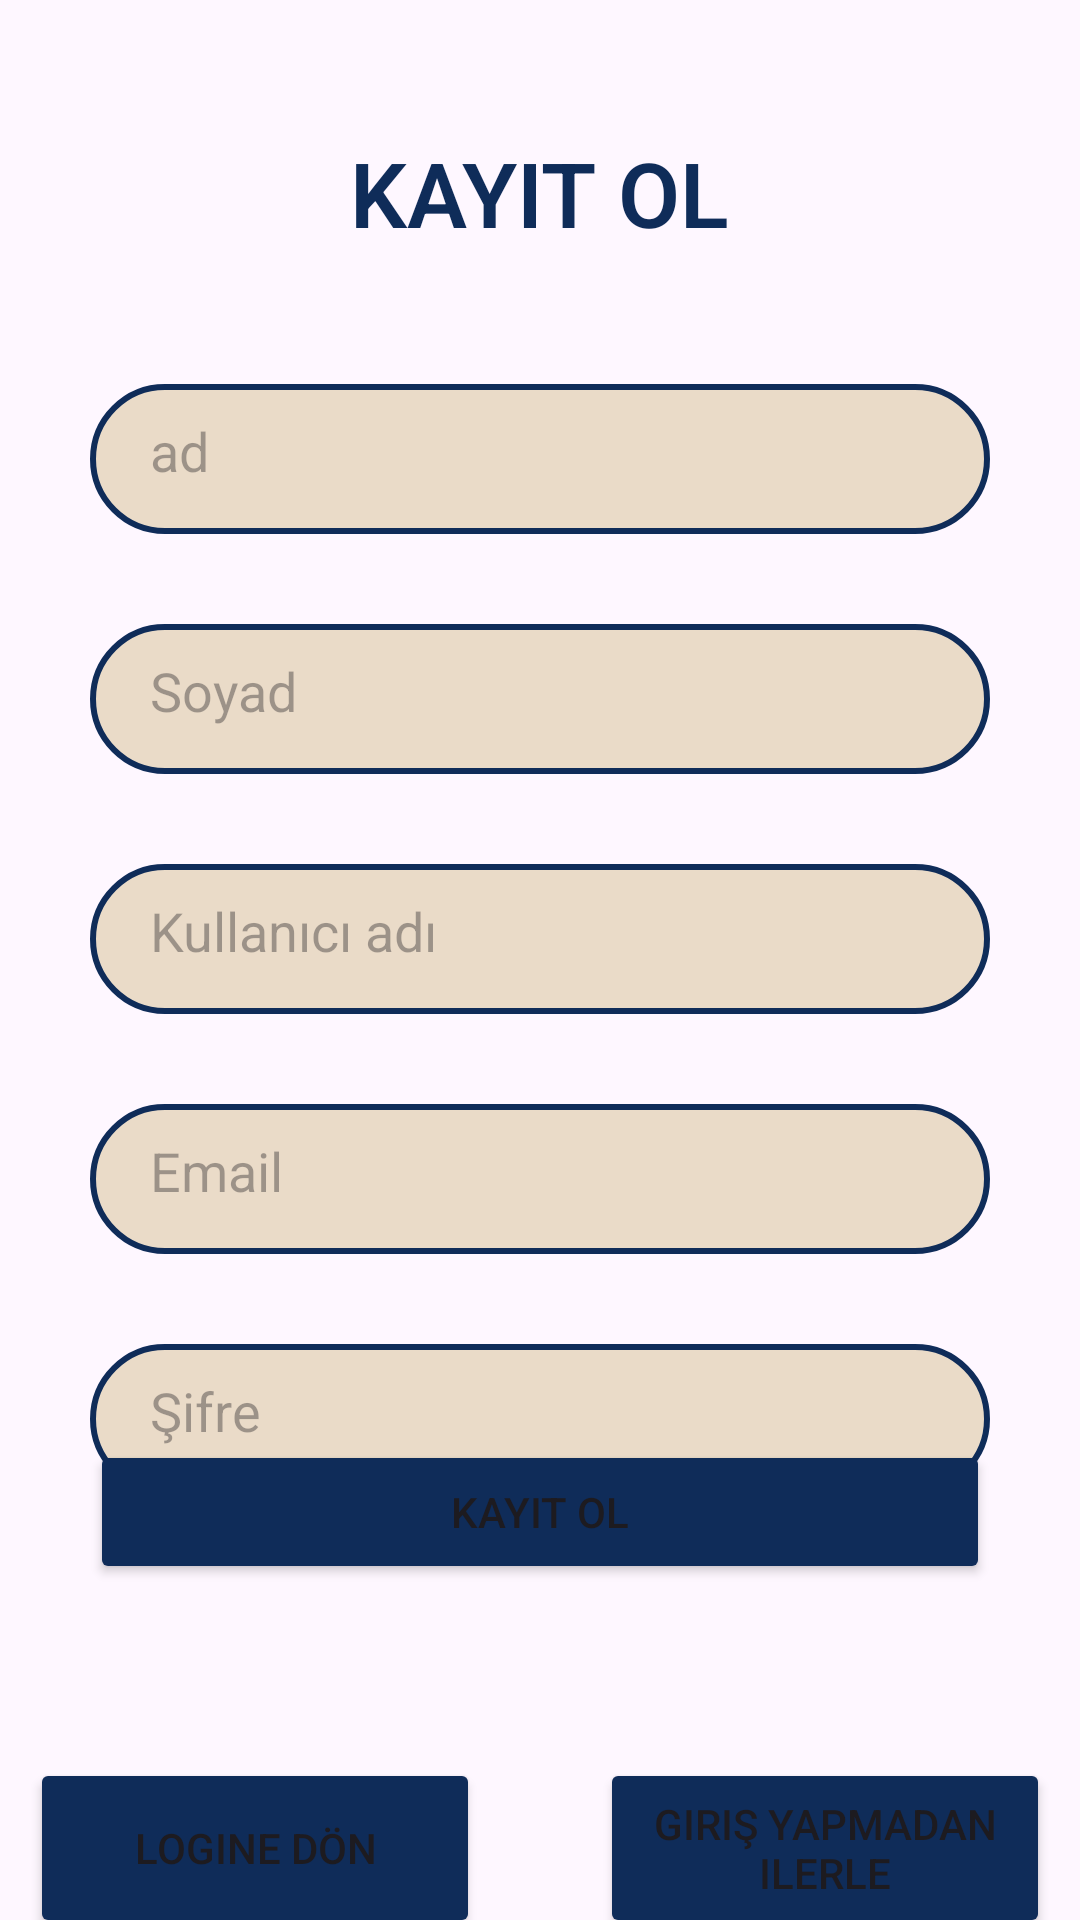

Reconstruct the res/layout file that produces this screen, plus the resources it refers to.
<!-- AndroidManifest.xml: application theme Theme.DeTapp -->
<!-- res/layout/fragment_signup_fragment.xml -->
<?xml version="1.0" encoding="utf-8"?>
<androidx.constraintlayout.widget.ConstraintLayout xmlns:android="http://schemas.android.com/apk/res/android"
    xmlns:tools="http://schemas.android.com/tools"
    android:layout_width="match_parent"
    android:layout_height="match_parent"
    xmlns:app="http://schemas.android.com/apk/res-auto"
    tools:context=".view.login_fragment"
    >

    <androidx.constraintlayout.widget.Guideline
        android:id="@+id/guide10percenthorizon"
        android:layout_width="wrap_content"
        android:layout_height="wrap_content"
        android:orientation="horizontal"
        app:layout_constraintGuide_percent="0.20" />


    <androidx.constraintlayout.widget.Guideline
        android:id="@+id/guide60percenthorizon"
        android:layout_width="wrap_content"
        android:layout_height="wrap_content"
        android:orientation="horizontal"
        app:layout_constraintGuide_percent="0.75"/>

    <androidx.constraintlayout.widget.Guideline
        android:id="@+id/guide90percenthorizon"
        android:layout_width="wrap_content"
        android:layout_height="wrap_content"
        android:orientation="horizontal"
        app:layout_constraintGuide_percent="0.90" />



    <TextView
        android:id="@+id/ad"
        android:text="KAYIT OL"
        android:layout_width="wrap_content"
        android:layout_height="wrap_content"
        app:layout_constraintTop_toTopOf="parent"
        app:layout_constraintEnd_toEndOf="parent"
        app:layout_constraintBottom_toBottomOf="@id/guide10percenthorizon"
        app:layout_constraintStart_toStartOf="parent"
        tools:ignore="MissingConstraints"
        android:textSize="30dp"
        android:textColor="#0F2C59"
        android:textStyle="bold"
        android:fontFamily="sans-serif-light"
        />

    <EditText
        android:id="@+id/adEditText"
        android:gravity="start"
        android:layout_width="300dp"
        android:layout_height="50dp"
        app:layout_constraintTop_toTopOf="@id/guide10percenthorizon"
        app:layout_constraintEnd_toEndOf="parent"
        app:layout_constraintStart_toStartOf="parent"

        tools:ignore="MissingConstraints"
        android:paddingStart="20dp"
        android:paddingTop="10dp"
        android:hint="ad"
        android:background="@drawable/backround"
        android:inputType="text" />










    <EditText
        android:id="@+id/soyadEditText"
        android:gravity="start"
        android:layout_width="300dp"
        android:layout_height="50dp"
        app:layout_constraintTop_toBottomOf="@id/adEditText"
        app:layout_constraintEnd_toEndOf="parent"
        app:layout_constraintStart_toStartOf="parent"
        tools:ignore="MissingConstraints"
        android:paddingStart="20dp"
        android:paddingTop="10dp"
        android:hint="Soyad"
        android:background="@drawable/backround"
        android:inputType="text"
        android:layout_marginTop="30dp"/>










    <EditText
        android:id="@+id/usernameEditText"
        android:gravity="start"
        android:layout_width="300dp"
        android:layout_height="50dp"
        app:layout_constraintTop_toBottomOf="@id/soyadEditText"
        app:layout_constraintEnd_toEndOf="parent"
        app:layout_constraintStart_toStartOf="parent"
        tools:ignore="MissingConstraints"
        android:paddingStart="20dp"
        android:paddingTop="10dp"
        android:hint="Kullanıcı adı"
        android:background="@drawable/backround"
        android:inputType="text"
        android:layout_marginTop="30dp"/>










    <EditText
        android:id="@+id/mailEditText"
        android:gravity="start"
        android:layout_width="300dp"
        android:layout_height="50dp"
        app:layout_constraintTop_toBottomOf="@id/usernameEditText"
        app:layout_constraintEnd_toEndOf="parent"
        app:layout_constraintStart_toStartOf="parent"
        tools:ignore="MissingConstraints"
        android:paddingStart="20dp"
        android:paddingTop="10dp"
        android:hint="Email"
        android:background="@drawable/backround"
        android:inputType="textEmailAddress"
        android:layout_marginTop="30dp"/>











    <EditText
        android:id="@+id/sifreEditText"
        android:gravity="start"
        android:layout_width="300dp"
        android:layout_height="50dp"
        app:layout_constraintTop_toBottomOf="@id/mailEditText"
        app:layout_constraintEnd_toEndOf="parent"
        app:layout_constraintStart_toStartOf="parent"
        tools:ignore="MissingConstraints"
        android:paddingStart="20dp"
        android:paddingTop="10dp"
        android:hint="Şifre"
        android:background="@drawable/backround"
        android:inputType="textEmailAddress"
        android:layout_marginTop="30dp"/>




















    <Button
        android:id="@+id/kaydol"
        android:text="Kayıt Ol"
        android:layout_width="300dp"
        android:layout_height="wrap_content"
        app:layout_constraintEnd_toEndOf="parent"
        app:layout_constraintTop_toBottomOf="@id/guide60percenthorizon"
        app:layout_constraintStart_toStartOf="parent"
        android:backgroundTint="#0F2C59"
        />
    <androidx.constraintlayout.widget.ConstraintLayout
        android:layout_width="match_parent"
        android:layout_height="wrap_content"
        app:layout_constraintTop_toBottomOf="@id/guide90percenthorizon"
        app:layout_constraintEnd_toEndOf="parent"
        >
        <Button
            app:layout_constraintTop_toTopOf="parent"
            app:layout_constraintStart_toStartOf="parent"
            android:id="@+id/loginedon"
            android:text="Logine dön"
            android:layout_width="150dp"
            android:layout_height="60dp"
            android:layout_marginTop="10dp"
            android:layout_marginStart="10dp"
            android:backgroundTint="#0F2C59"
            />
        <Button
            android:id="@+id/girisyapmadan"
            android:text="Giriş yapmadan ilerle"
            android:layout_width="150dp"
            android:layout_height="60dp"
            android:layout_marginTop="10dp"
            android:layout_marginEnd="10dp"
            app:layout_constraintEnd_toEndOf="parent"
            app:layout_constraintTop_toTopOf="parent"
            android:backgroundTint="#0F2C59"
            />

    </androidx.constraintlayout.widget.ConstraintLayout>




</androidx.constraintlayout.widget.ConstraintLayout>
<!-- resources referenced by this layout -->
<resources>
  <!-- drawable backround (drawable) -->
  <?xml version="1.0" encoding="utf-8"?>
  <selector xmlns:android="http://schemas.android.com/apk/res/android">
      
      <item android:state_enabled="true">
          <shape android:shape="rectangle">
              <solid android:color="#EADBC8" />
              <corners android:radius="40dp" />
              <stroke android:width="2dp" android:color="#0F2C59" />
          </shape>
      </item>
  </selector>
  <style name="Theme.DeTapp" parent="Base.Theme.DeTapp" />
  <style name="Base.Theme.DeTapp" parent="Theme.Material3.DayNight.NoActionBar">
          
          
      </style>
</resources>
